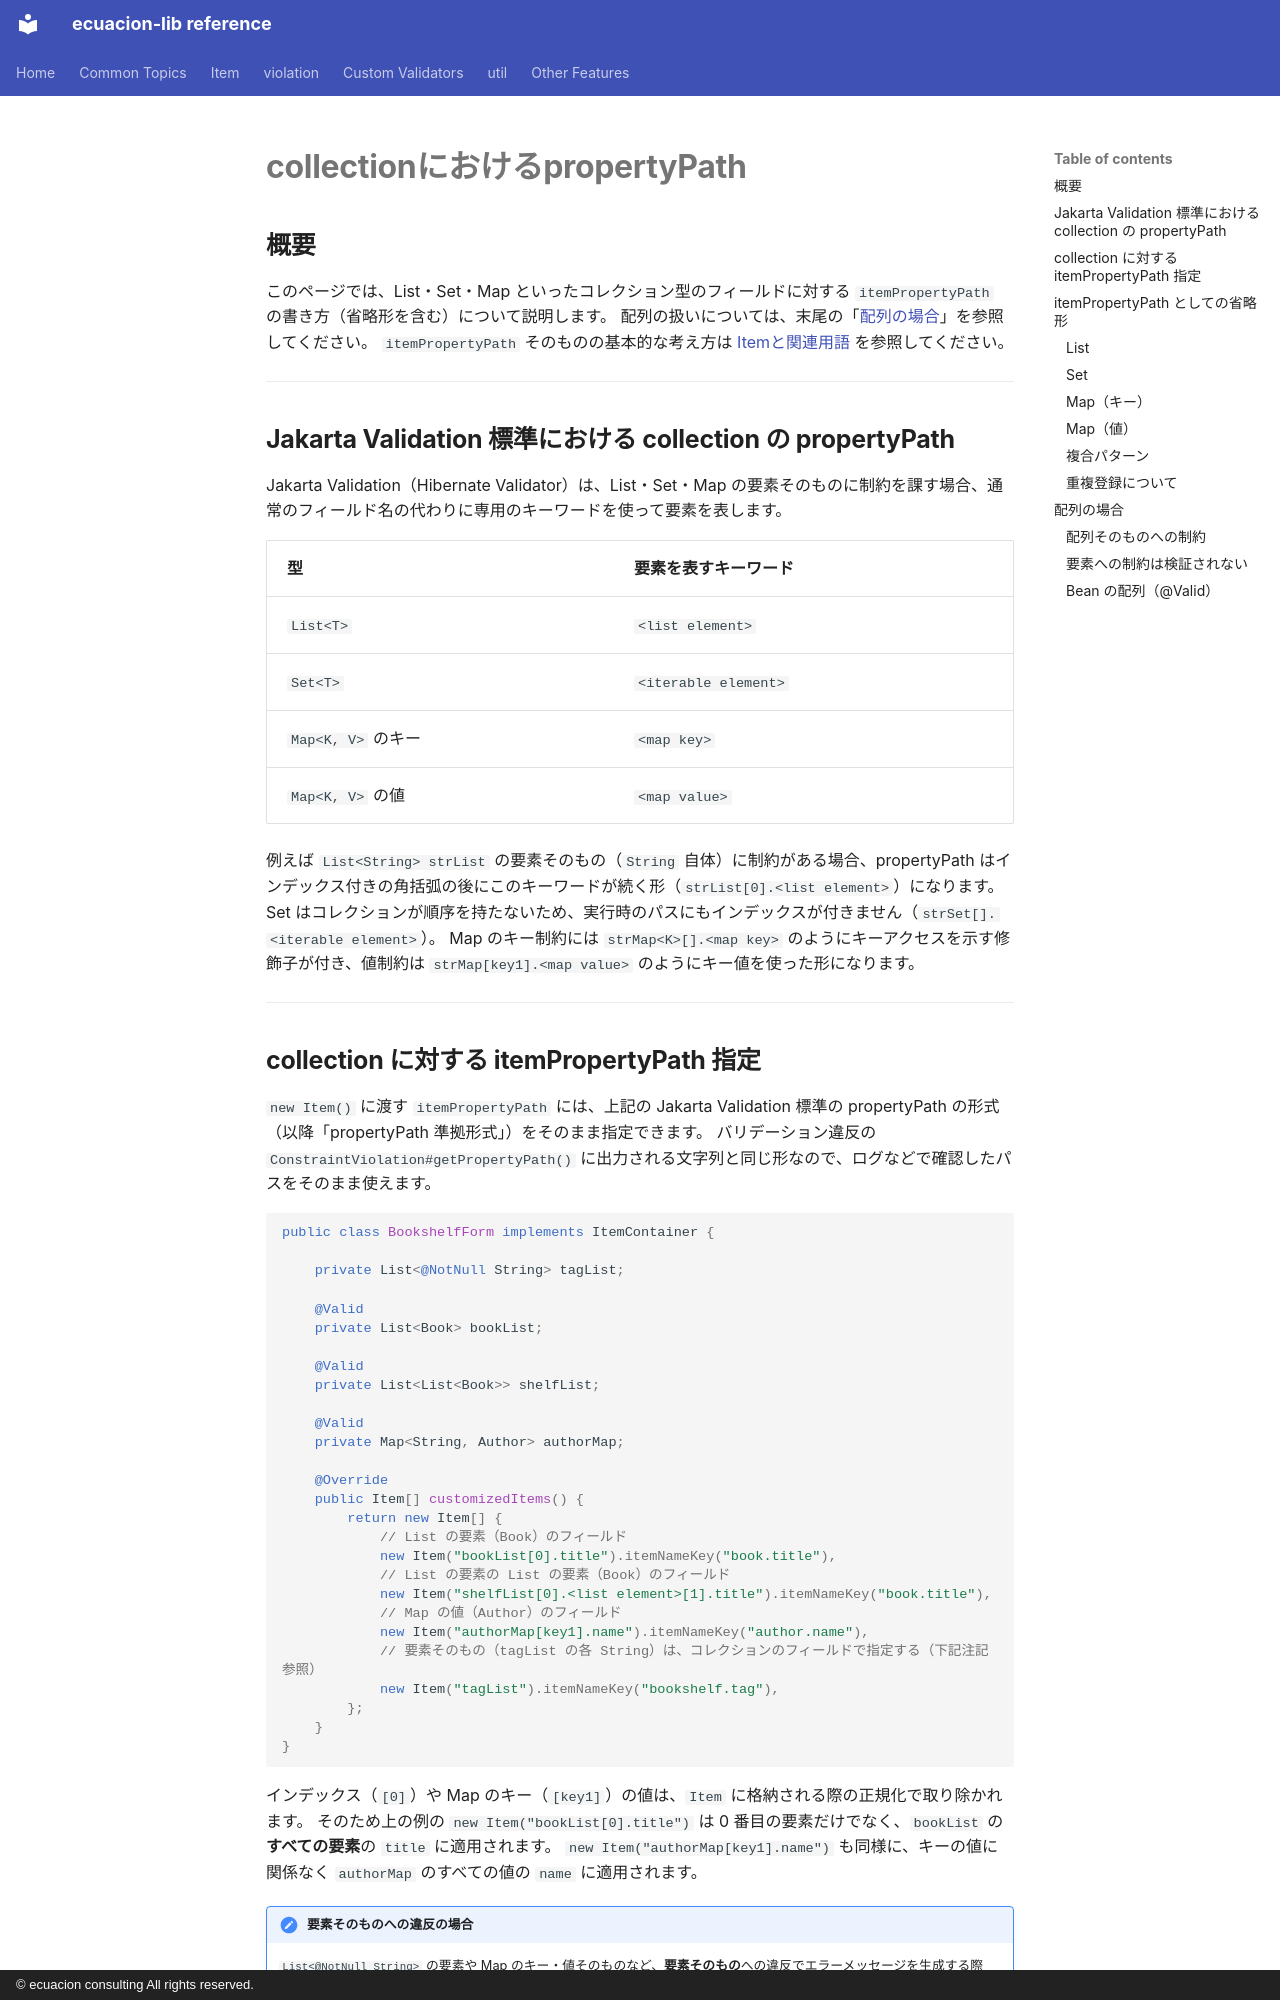

repository: ecuacion-jp/ecuacion-lib · page: item/collection-property-path.ja/index.html · generator: mkdocs · copyright: © ecuacion consulting All rights reserved.

# collectionにおけるpropertyPath

## 概要

このページでは、List・Set・Map といったコレクション型のフィールドに対する `itemPropertyPath` の書き方（省略形を含む）について説明します。
配列の扱いについては、末尾の「[配列の場合](#配列の場合)」を参照してください。
`itemPropertyPath` そのものの基本的な考え方は [Itemと関連用語](../concepts/item-terms.md) を参照してください。

---

## Jakarta Validation 標準における collection の propertyPath

Jakarta Validation（Hibernate Validator）は、List・Set・Map の要素そのものに制約を課す場合、通常のフィールド名の代わりに専用のキーワードを使って要素を表します。

| 型 | 要素を表すキーワード |
| --- | --- |
| `List<T>` | `<list element>` |
| `Set<T>` | `<iterable element>` |
| `Map<K, V>` のキー | `<map key>` |
| `Map<K, V>` の値 | `<map value>` |

例えば `List<String> strList` の要素そのもの（`String` 自体）に制約がある場合、propertyPath はインデックス付きの角括弧の後にこのキーワードが続く形（`strList[0].<list element>`）になります。
Set はコレクションが順序を持たないため、実行時のパスにもインデックスが付きません（`strSet[].<iterable element>`）。
Map のキー制約には `strMap<K>[].<map key>` のようにキーアクセスを示す修飾子が付き、値制約は `strMap[key1].<map value>` のようにキー値を使った形になります。

---
